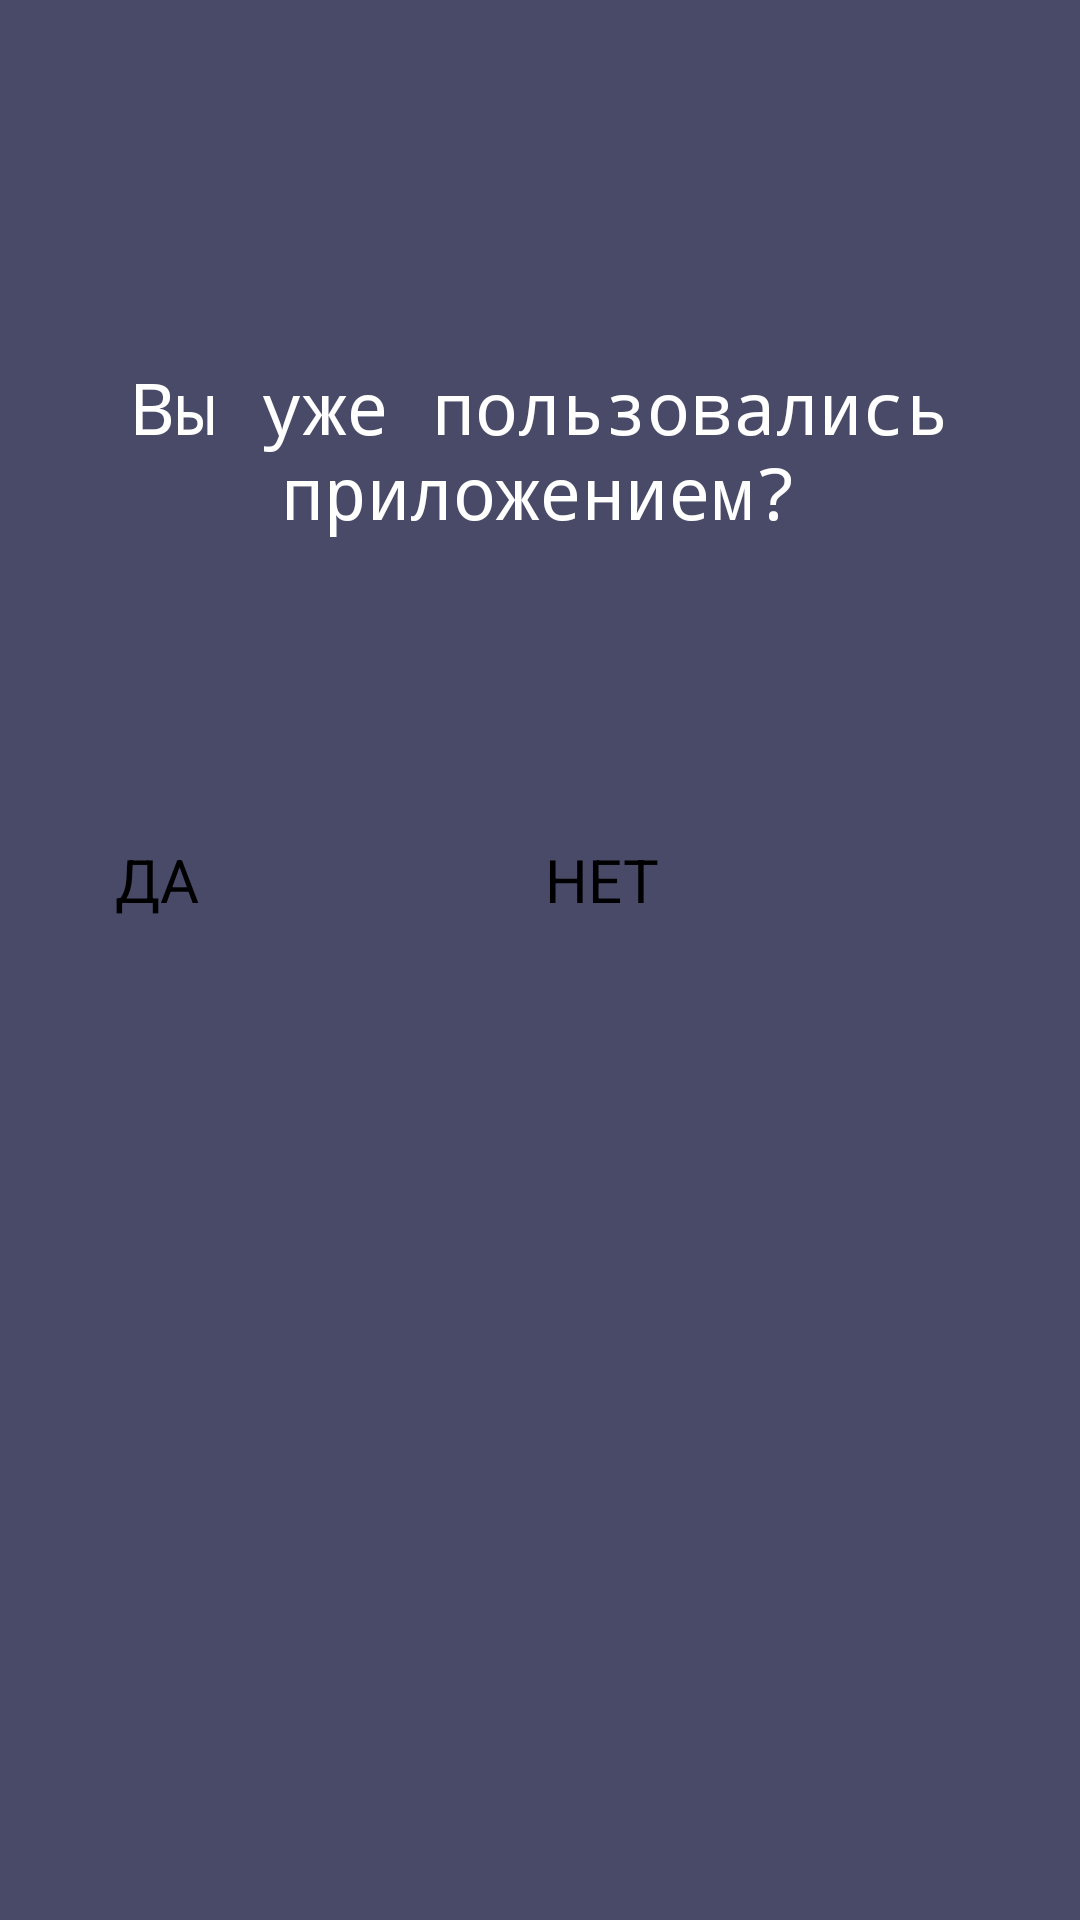

Layout XML and referenced resources for this Android screen:
<!-- AndroidManifest.xml: application theme Theme.SixthLessonNotebook -->
<!-- res/layout/activity_main.xml -->
<?xml version="1.0" encoding="utf-8"?>
<androidx.constraintlayout.widget.ConstraintLayout xmlns:android="http://schemas.android.com/apk/res/android"
    xmlns:app="http://schemas.android.com/apk/res-auto"
    xmlns:tools="http://schemas.android.com/tools"
    android:layout_width="match_parent"
    android:layout_height="match_parent"
    android:background="#484A68"
    tools:context=".view.MainActivity">

    <Button
        android:id="@+id/yesButton"
        android:layout_width="129dp"
        android:layout_height="81dp"
        android:layout_marginStart="17dp"
        android:backgroundTint="@color/white"
        android:scaleType="centerCrop"
        android:text="ДА"
        android:textColor="@color/black"
        android:textSize="20sp"
        app:layout_constraintBottom_toBottomOf="parent"
        app:layout_constraintEnd_toEndOf="parent"
        app:layout_constraintHorizontal_bias="0.099"
        app:layout_constraintStart_toStartOf="parent"
        app:layout_constraintTop_toTopOf="parent" />

    <TextView
        android:id="@+id/textView"
        android:layout_width="325dp"
        android:layout_height="118dp"
        android:background="@drawable/shape_start_view"
        android:fontFamily="monospace"
        android:gravity="center"
        android:text="Вы уже пользовались приложением?"
        android:textColor="@color/white"
        android:textSize="24sp"
        app:layout_constraintBottom_toBottomOf="parent"
        app:layout_constraintEnd_toEndOf="parent"
        app:layout_constraintHorizontal_bias="0.497"
        app:layout_constraintStart_toStartOf="parent"
        app:layout_constraintTop_toTopOf="parent"
        app:layout_constraintVertical_bias="0.174" />

    <Button
        android:id="@+id/noButton"
        android:layout_width="129dp"
        android:layout_height="81dp"
        android:layout_marginEnd="17dp"
        android:backgroundTint="@color/white"
        android:text="НЕТ"
        android:textColor="@color/black"
        android:textSize="20sp"
        app:layout_constraintBottom_toBottomOf="parent"
        app:layout_constraintEnd_toEndOf="parent"
        app:layout_constraintHorizontal_bias="0.849"
        app:layout_constraintStart_toStartOf="parent"
        app:layout_constraintTop_toTopOf="parent" />

</androidx.constraintlayout.widget.ConstraintLayout>
<!-- resources referenced by this layout -->
<resources>

  <!-- not gathered from this repository: default colours our renderer supplied (Android Studio template values) -->
  <color name="black">#FF000000</color>
  <color name="white">#FFFFFFFF</color>
</resources>
